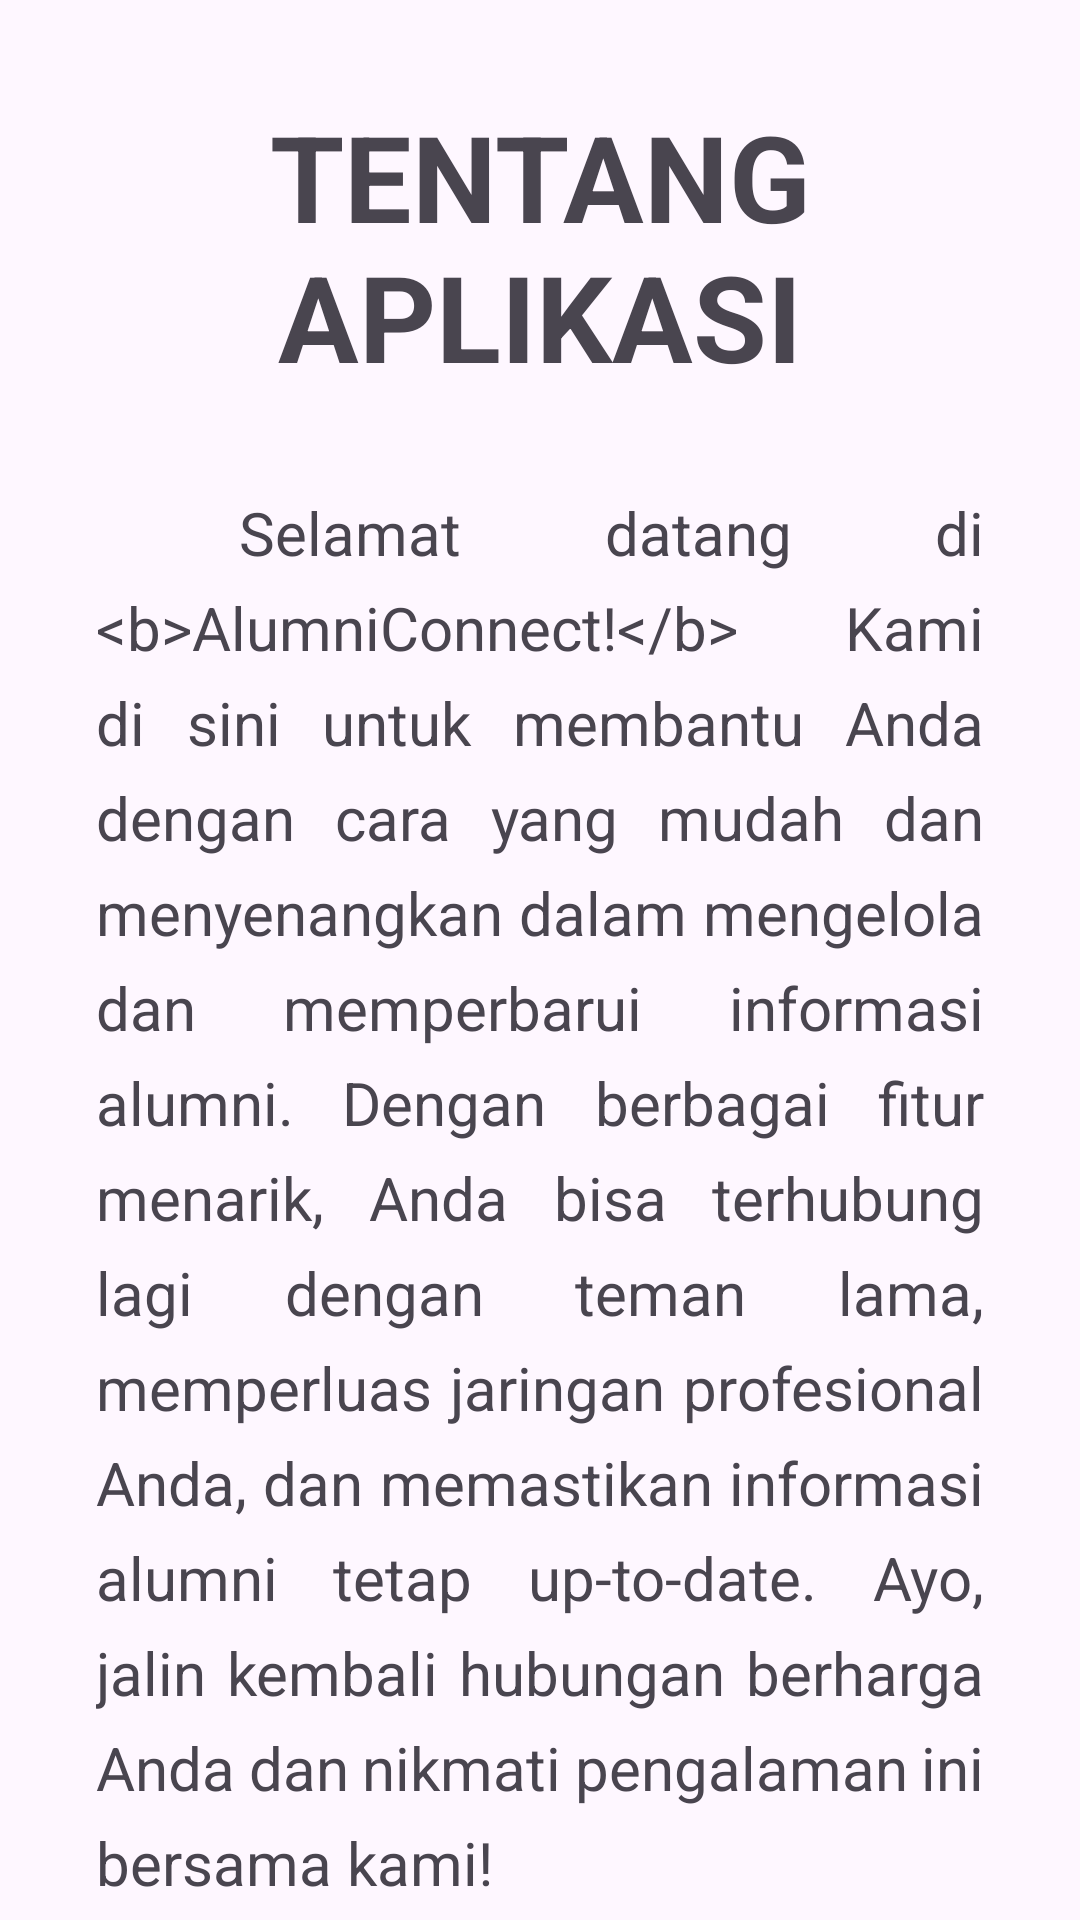

Layout XML and referenced resources for this Android screen:
<!-- AndroidManifest.xml: application theme Theme.AlumniConnect -->
<!-- res/layout/fragment_home.xml -->
<?xml version="1.0" encoding="utf-8"?>
<androidx.constraintlayout.widget.ConstraintLayout xmlns:android="http://schemas.android.com/apk/res/android"
    xmlns:app="http://schemas.android.com/apk/res-auto"
    xmlns:tools="http://schemas.android.com/tools"
    android:layout_width="match_parent"
    android:layout_height="match_parent"
    tools:context=".view.home.ui.home.HomeFragment">

    <TextView
        android:id="@+id/textView"
        android:layout_width="match_parent"
        android:layout_height="wrap_content"
        android:layout_margin="32dp"
        android:layout_marginHorizontal="16dp"
        android:gravity="center"
        android:text="@string/aboutApp"
        android:textSize="40sp"
        android:textStyle="bold"
        app:layout_constraintEnd_toEndOf="parent"
        app:layout_constraintStart_toStartOf="parent"
        app:layout_constraintTop_toTopOf="parent" />

    <TextView
        android:id="@+id/aboutDesc"
        android:layout_width="match_parent"
        android:layout_height="wrap_content"
        android:layout_margin="32dp"
        android:lineSpacingExtra="8dp"
        android:textSize="20sp"
        android:justificationMode="inter_word"
        android:text="@string/about"
        app:layout_constraintEnd_toEndOf="parent"
        app:layout_constraintStart_toStartOf="parent"
        app:layout_constraintTop_toBottomOf="@+id/textView"
        tools:targetApi="o" />

</androidx.constraintlayout.widget.ConstraintLayout>
<!-- resources referenced by this layout -->
<resources>
  <string name="about">
          
          Selamat datang di &lt;b&gt;AlumniConnect!&lt;/b&gt; Kami di sini untuk membantu Anda dengan cara yang mudah dan menyenangkan dalam mengelola dan memperbarui informasi alumni. Dengan berbagai fitur menarik, Anda bisa terhubung lagi dengan teman lama, memperluas jaringan profesional Anda, dan memastikan informasi alumni tetap up-to-date. Ayo, jalin kembali hubungan berharga Anda dan nikmati pengalaman ini bersama kami!
          
      </string>
  <string name="aboutApp">TENTANG APLIKASI</string>
  <style name="Theme.AlumniConnect" parent="Base.Theme.AlumniConnect" />
  <style name="Base.Theme.AlumniConnect" parent="Theme.Material3.Light">
          
          
      </style>
</resources>
